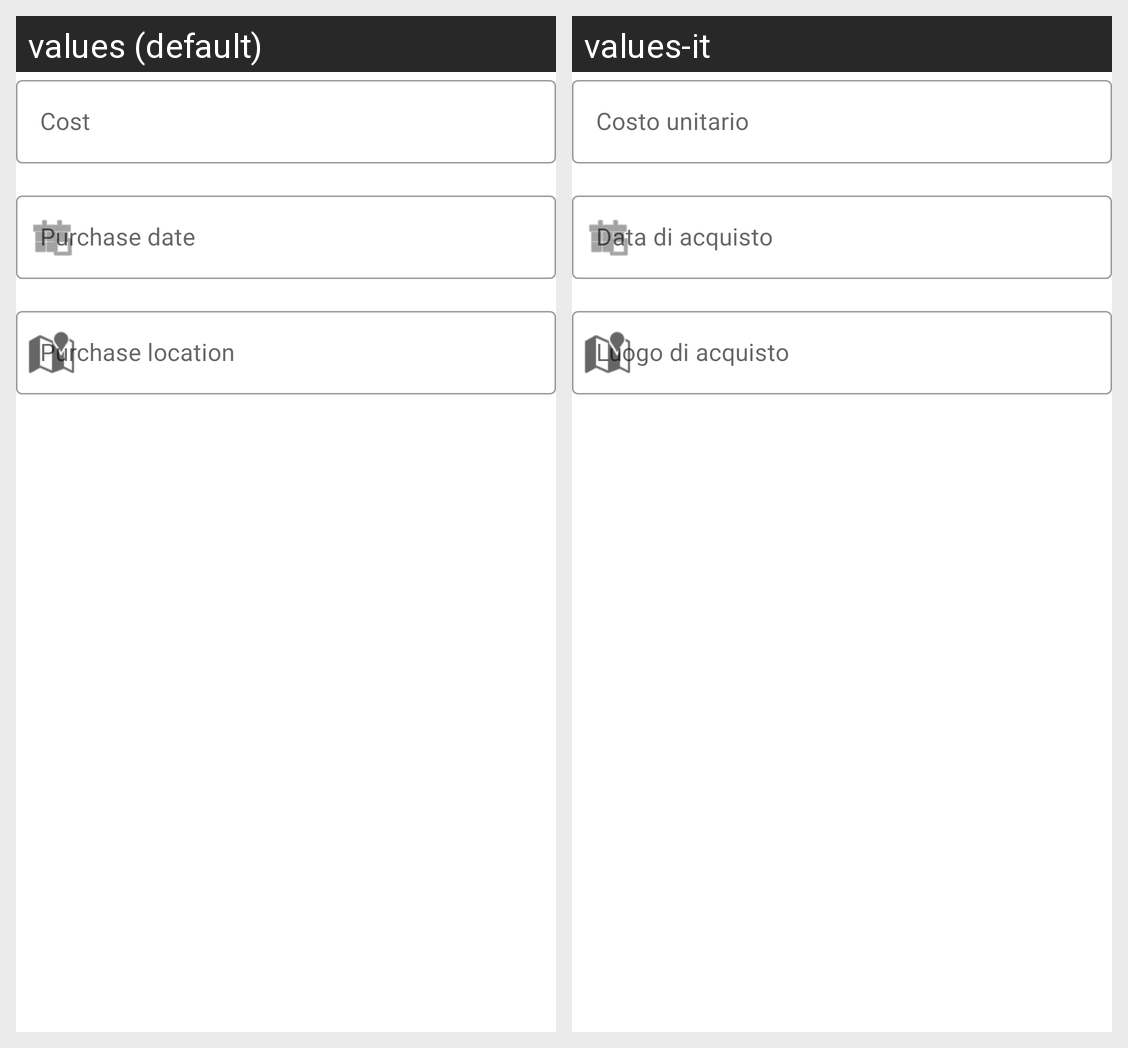

Here is an Android app screen in its default locale and in the app's own translations. Write out the translated-string differences for the strings that appear on this screen.
Android screen res/layout/product_purchase_details.xml rendered under 2 locales, left to right: values (default), values-it. Device: Nexus 5 (rendered at 1080×1920; each locale shown at half size, 540×960, under a caption strip naming it); theme Theme.TrackingMyPantry.
Strings drawn on this screen, with the default value and each locale's value (text and hints the layout hard-codes, and strings that could not be matched under every locale, appear in the picture but are not listed):

product_cost
  values: Cost
  values-it: Costo unitario

product_purchase_date
  values: Purchase date
  values-it: Data di acquisto

product_purchase_location
  values: Purchase location
  values-it: Luogo di acquisto
